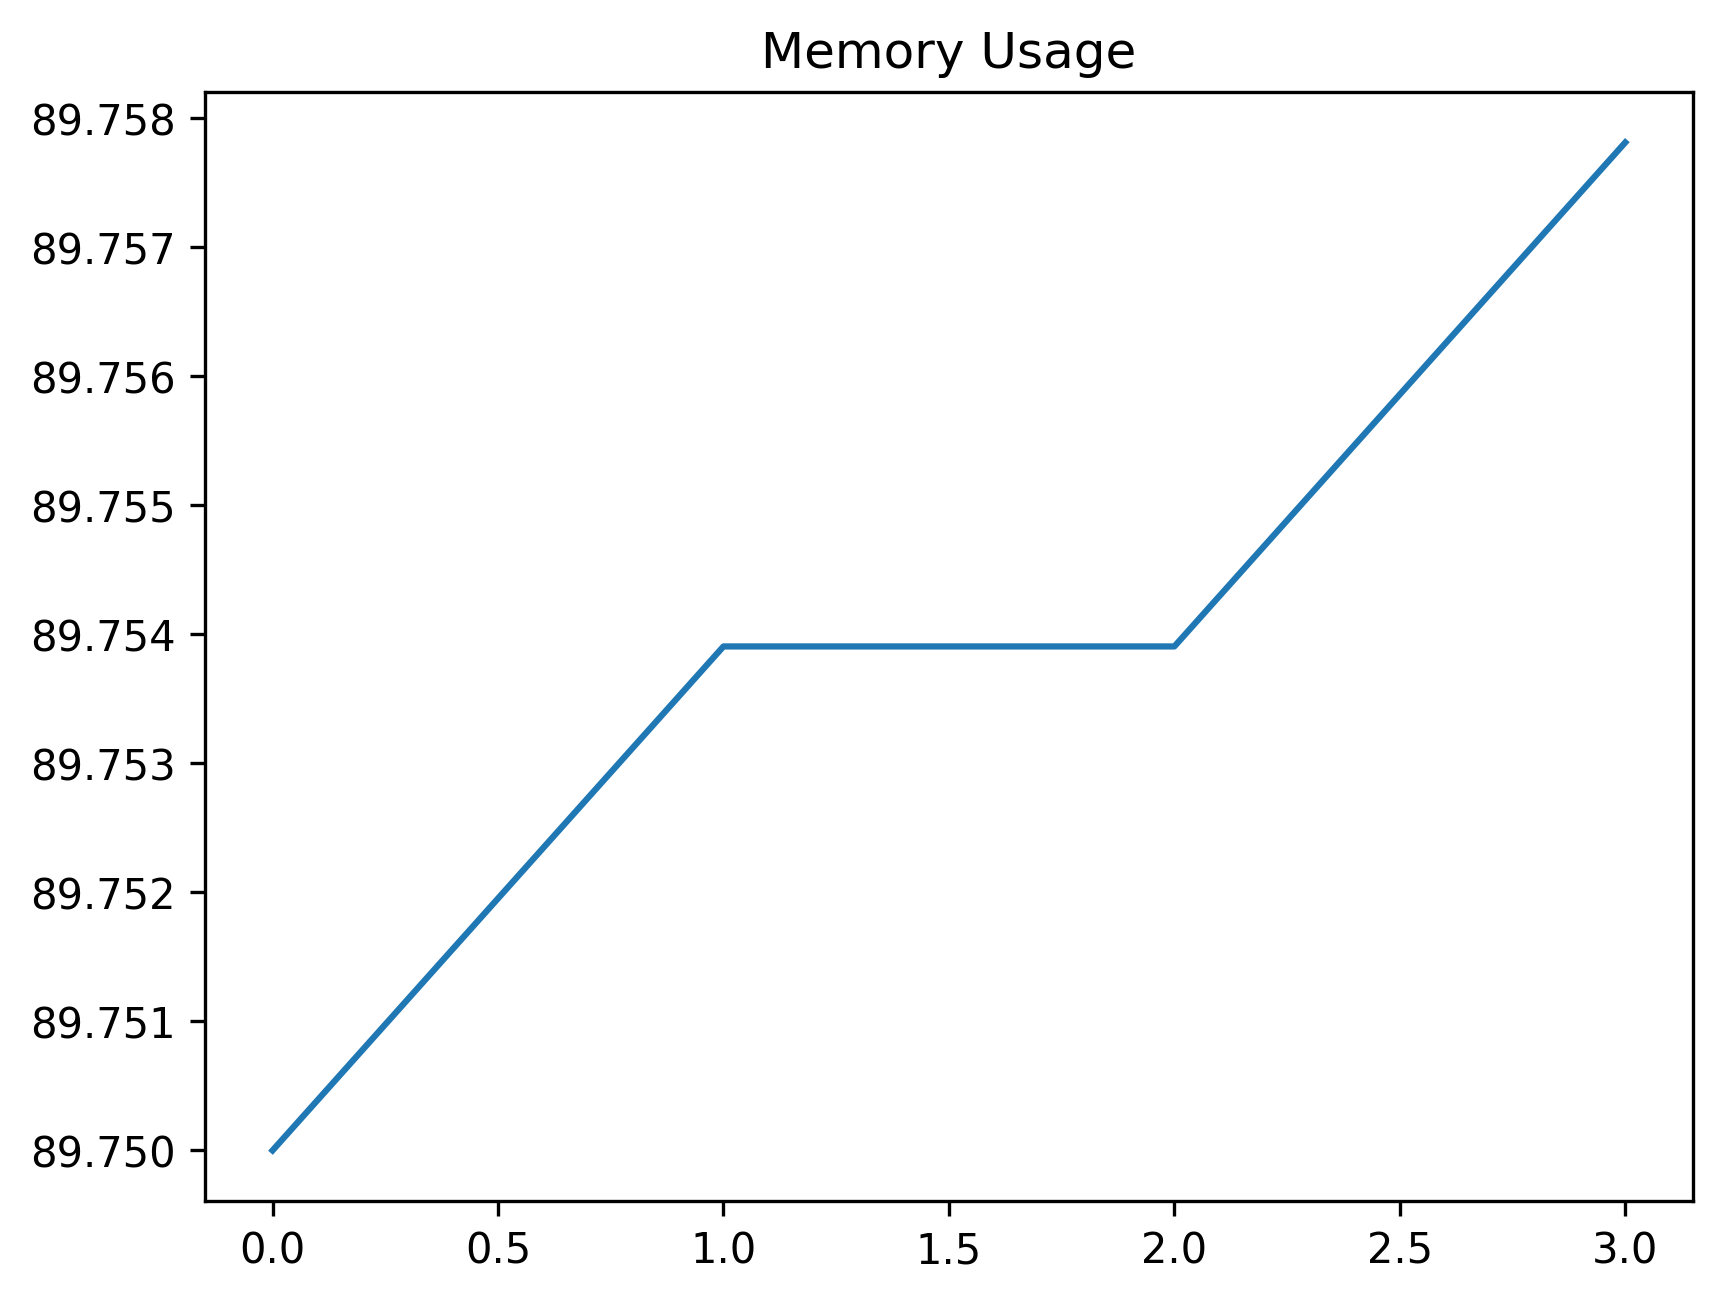

Values plotted in this chart, from the file beside it:
date_time, name, memory
2024-02-12 12:05:14.106731, start, 89.75
2024-02-12 12:05:19.747109, open_tree_search, 89.75
2024-02-12 12:05:22.757471, just_wait, 89.75
2024-02-12 12:05:22.825637, find_element, 89.76
